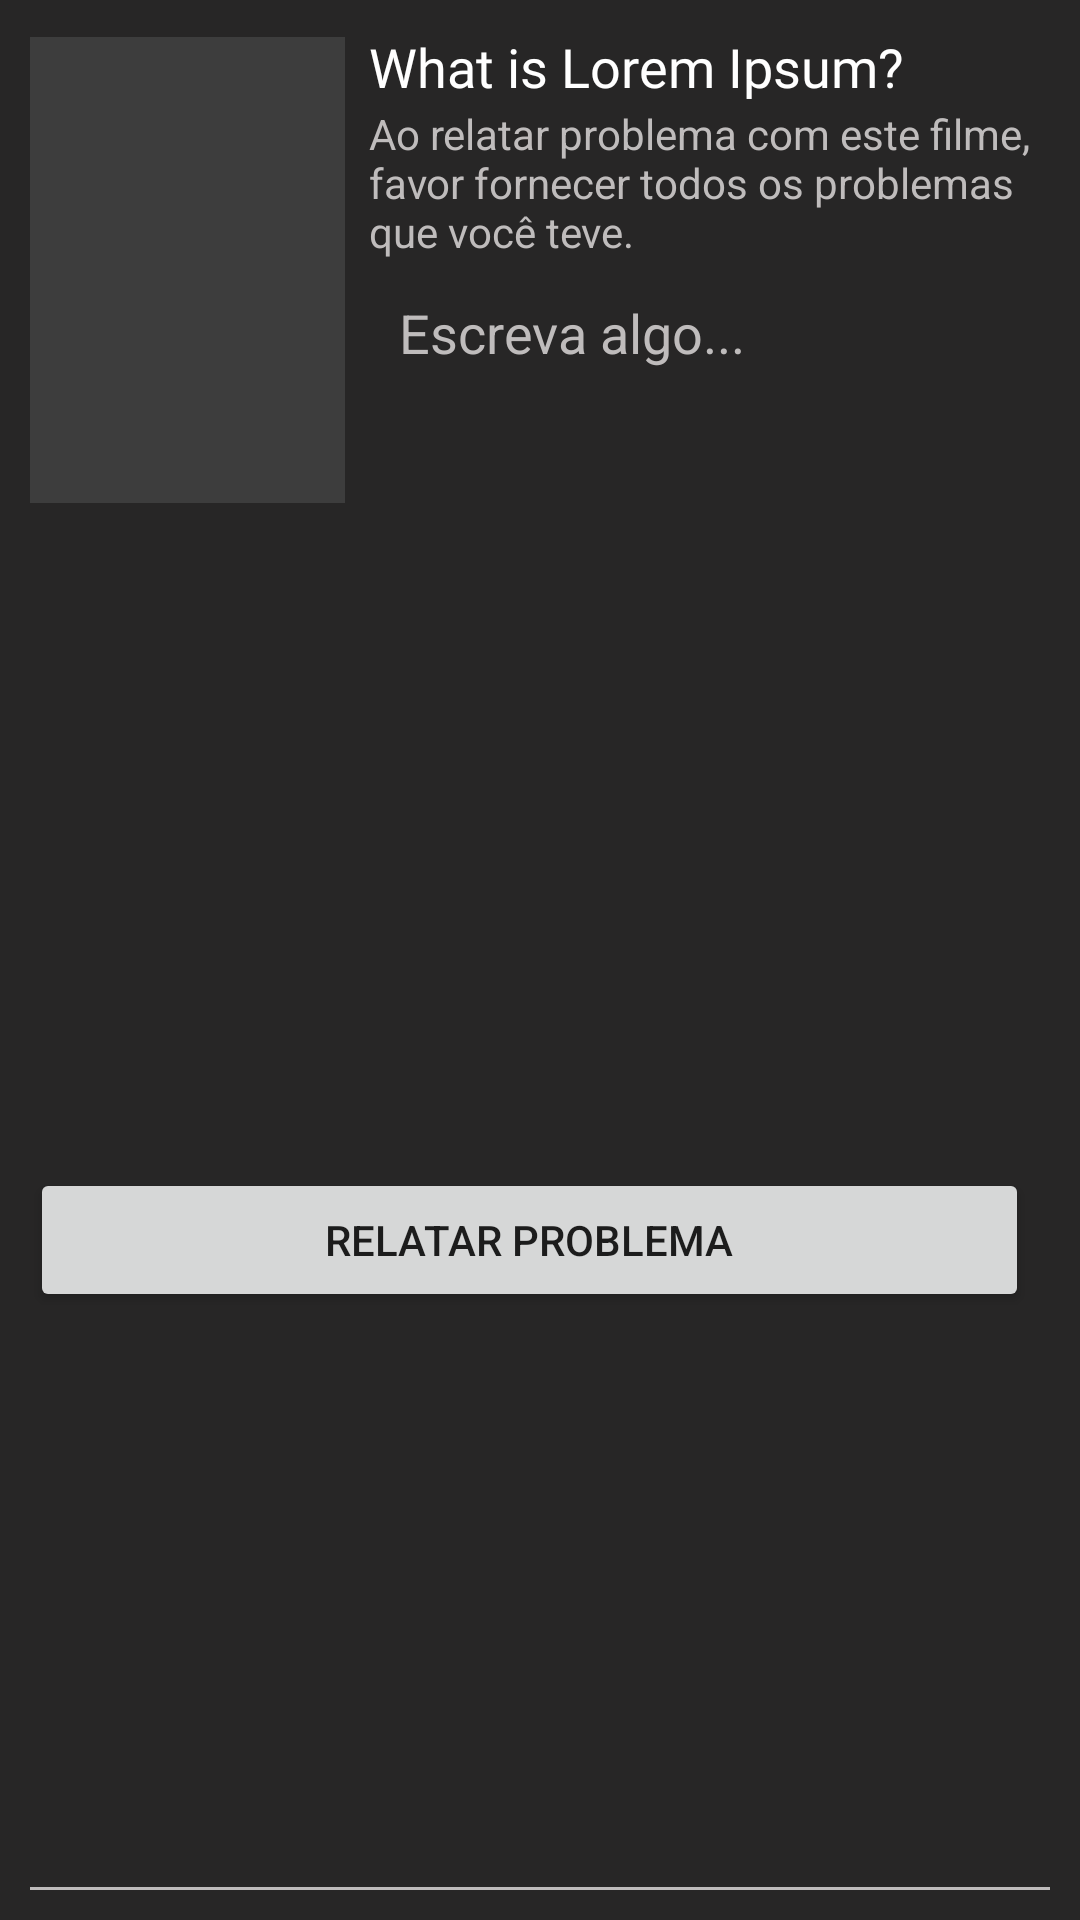

The Android layout XML behind this screen, and the referenced resources:
<!-- AndroidManifest.xml: application theme Theme.Filmix -->
<!-- res/layout/layout_problema.xml -->
<?xml version="1.0" encoding="utf-8"?>
<LinearLayout xmlns:android="http://schemas.android.com/apk/res/android"
    xmlns:app="http://schemas.android.com/apk/res-auto"
    android:id="@+id/layout_prev"
    android:layout_width="match_parent"
    android:layout_height="wrap_content"
    android:background="@color/cinza"
    android:orientation="vertical"
    android:padding="10dp">

    <LinearLayout
        android:layout_width="match_parent"
        android:layout_height="wrap_content"
        android:orientation="horizontal">

        <ImageView
            android:id="@+id/imageViewPrevCapa"
            android:layout_width="210dp"
            android:layout_height="160dp"
            android:layout_weight="1"
            android:background="@android:color/transparent"
            android:scaleType="fitCenter"
            app:srcCompat="@drawable/padrao" />

        <LinearLayout
            android:layout_width="match_parent"
            android:layout_height="wrap_content"
            android:layout_marginLeft="3dp"
            android:layout_weight="1"
            android:orientation="vertical"
            android:paddingLeft="5dp">

            <LinearLayout
                android:layout_width="match_parent"
                android:layout_height="wrap_content"
                android:orientation="horizontal">

                <TextView
                    android:id="@+id/textViewPrevTitulo"
                    android:layout_width="match_parent"
                    android:layout_height="wrap_content"
                    android:layout_weight="1"
                    android:fontFamily="@font/archivo_black"
                    android:paddingRight="3dp"
                    android:text="What is Lorem Ipsum?"
                    android:textColor="@color/white"
                    android:textSize="18sp" />

                <ImageButton
                    android:id="@+id/imageButtonPrevClose"
                    android:layout_width="25dp"
                    android:layout_height="25dp"
                    android:background="@android:color/transparent"
                    android:scaleType="centerCrop"
                    app:srcCompat="@drawable/ic_cancel_24" />
            </LinearLayout>

            <LinearLayout
                android:layout_width="match_parent"
                android:layout_height="wrap_content"
                android:layout_marginBottom="2dp"
                android:orientation="horizontal">

                <TextView
                    android:id="@+id/textViewPrevDuracao"
                    android:layout_width="wrap_content"
                    android:layout_height="wrap_content"
                    android:text="Ao relatar problema com este filme, favor fornecer todos os problemas que você teve."
                    android:textColor="@color/whitelite" />
            </LinearLayout>

            <EditText
                android:id="@+id/editRelato"
                android:layout_width="match_parent"
                android:layout_height="100dp"
                android:background="@android:color/transparent"
                android:ems="10"
                android:gravity="top"
                android:hint="Escreva algo..."
                android:inputType="textPersonName"
                android:padding="10dp"
                android:textColor="@color/white"
                android:textColorHint="@color/whitelite" />

        </LinearLayout>
    </LinearLayout>

    <LinearLayout
        android:id="@+id/layout_MaisInfo"
        android:layout_width="match_parent"
        android:layout_height="match_parent"
        android:layout_marginTop="8dp"
        android:layout_weight="1"
        android:orientation="vertical">

        <LinearLayout
            android:layout_width="match_parent"
            android:layout_height="match_parent"
            android:layout_marginTop="8dp"
            android:layout_weight="1"
            android:gravity="center"
            android:orientation="horizontal">

            <Button
                android:id="@+id/buttonProblema"
                android:layout_width="match_parent"
                android:layout_height="wrap_content"
                android:layout_marginRight="7dp"
                android:layout_weight="1"
                android:drawableLeft="@drawable/ic_lerta_24"
                android:text="Relatar problema"
                android:theme="@style/Button.previa"
                app:icon="@drawable/ic_lerta_24"
                app:iconTint="@color/black" />

        </LinearLayout>

        <View
            android:layout_width="match_parent"
            android:layout_height="1dp"
            android:layout_marginTop="7dp"
            android:background="@color/whitelite" />

    </LinearLayout>

</LinearLayout>
<!-- resources referenced by this layout -->
<resources>
  <color name="black">#FF000000</color>
  <color name="cinza">#272626</color>
  <color name="white">#FFFFFFFF</color>
  <color name="whitelite">#BFBCBC</color>
  <!-- drawable padrao: jpg bitmap (drawable-v24, 10147 bytes) -->
  <style name="Button.previa" parent="ThemeOverlay.AppCompat">
          <item name="colorPrimary">@color/white</item>
      </style>
  <style name="Theme.Filmix" parent="Theme.MaterialComponents.DayNight.NoActionBar">
          
          <item name="colorPrimary">@color/black</item>
          <item name="colorPrimaryVariant">@color/black</item>
          <item name="colorOnPrimary">@color/black</item>
  
          <item name="android:windowBackground">@color/black</item>
          
          <item name="colorSecondary">@color/teal_200</item>
          <item name="colorSecondaryVariant">@color/teal_700</item>
          <item name="colorOnSecondary">@color/white</item>
          
          <item name="android:statusBarColor" tools:targetApi="l">?attr/colorPrimaryVariant</item>
          
      </style>
  <color name="teal_200">#FF03DAC5</color>
  <color name="teal_700">#FF018786</color>
</resources>
